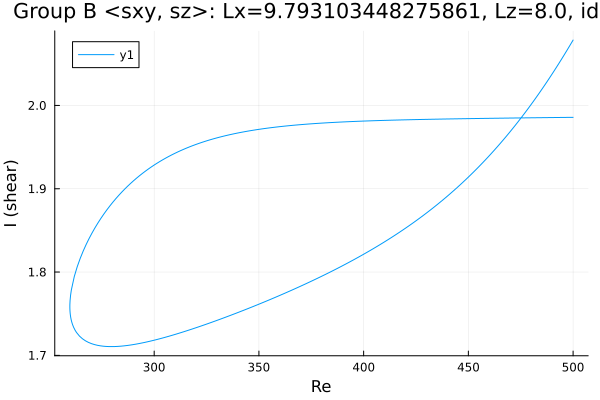

Values plotted in this chart, from the file beside it:
Re, shear
500.0, 2.079
499.1, 2.075
497.7, 2.069
496.3, 2.063
494.9, 2.057
493.4, 2.051
492, 2.046
490.6, 2.04
489.2, 2.035
487.8, 2.029
486.4, 2.024
485, 2.019
483.5, 2.014
482.1, 2.009
480.7, 2.004
479.3, 1.999
477.9, 1.994
476.5, 1.989
475.1, 1.985
473.6, 1.98
472.2, 1.976
470.8, 1.971
469.4, 1.967
468, 1.963
466.6, 1.958
465.2, 1.954
463.7, 1.95
462.3, 1.946
460.9, 1.942
459.5, 1.938
458.1, 1.935
456.7, 1.931
455.3, 1.927
453.8, 1.924
452.4, 1.92
451, 1.916
449.6, 1.913
448.2, 1.91
446.8, 1.906
445.4, 1.903
443.9, 1.9
442.5, 1.897
441.1, 1.894
439.7, 1.891
438.3, 1.888
436.9, 1.885
435.5, 1.882
434, 1.879
432.6, 1.876
431.2, 1.873
429.8, 1.87
428.4, 1.868
427, 1.865
425.6, 1.863
424.1, 1.86
422.7, 1.857
421.3, 1.855
419.9, 1.853
418.5, 1.85
417.1, 1.848
... 350 more rows
